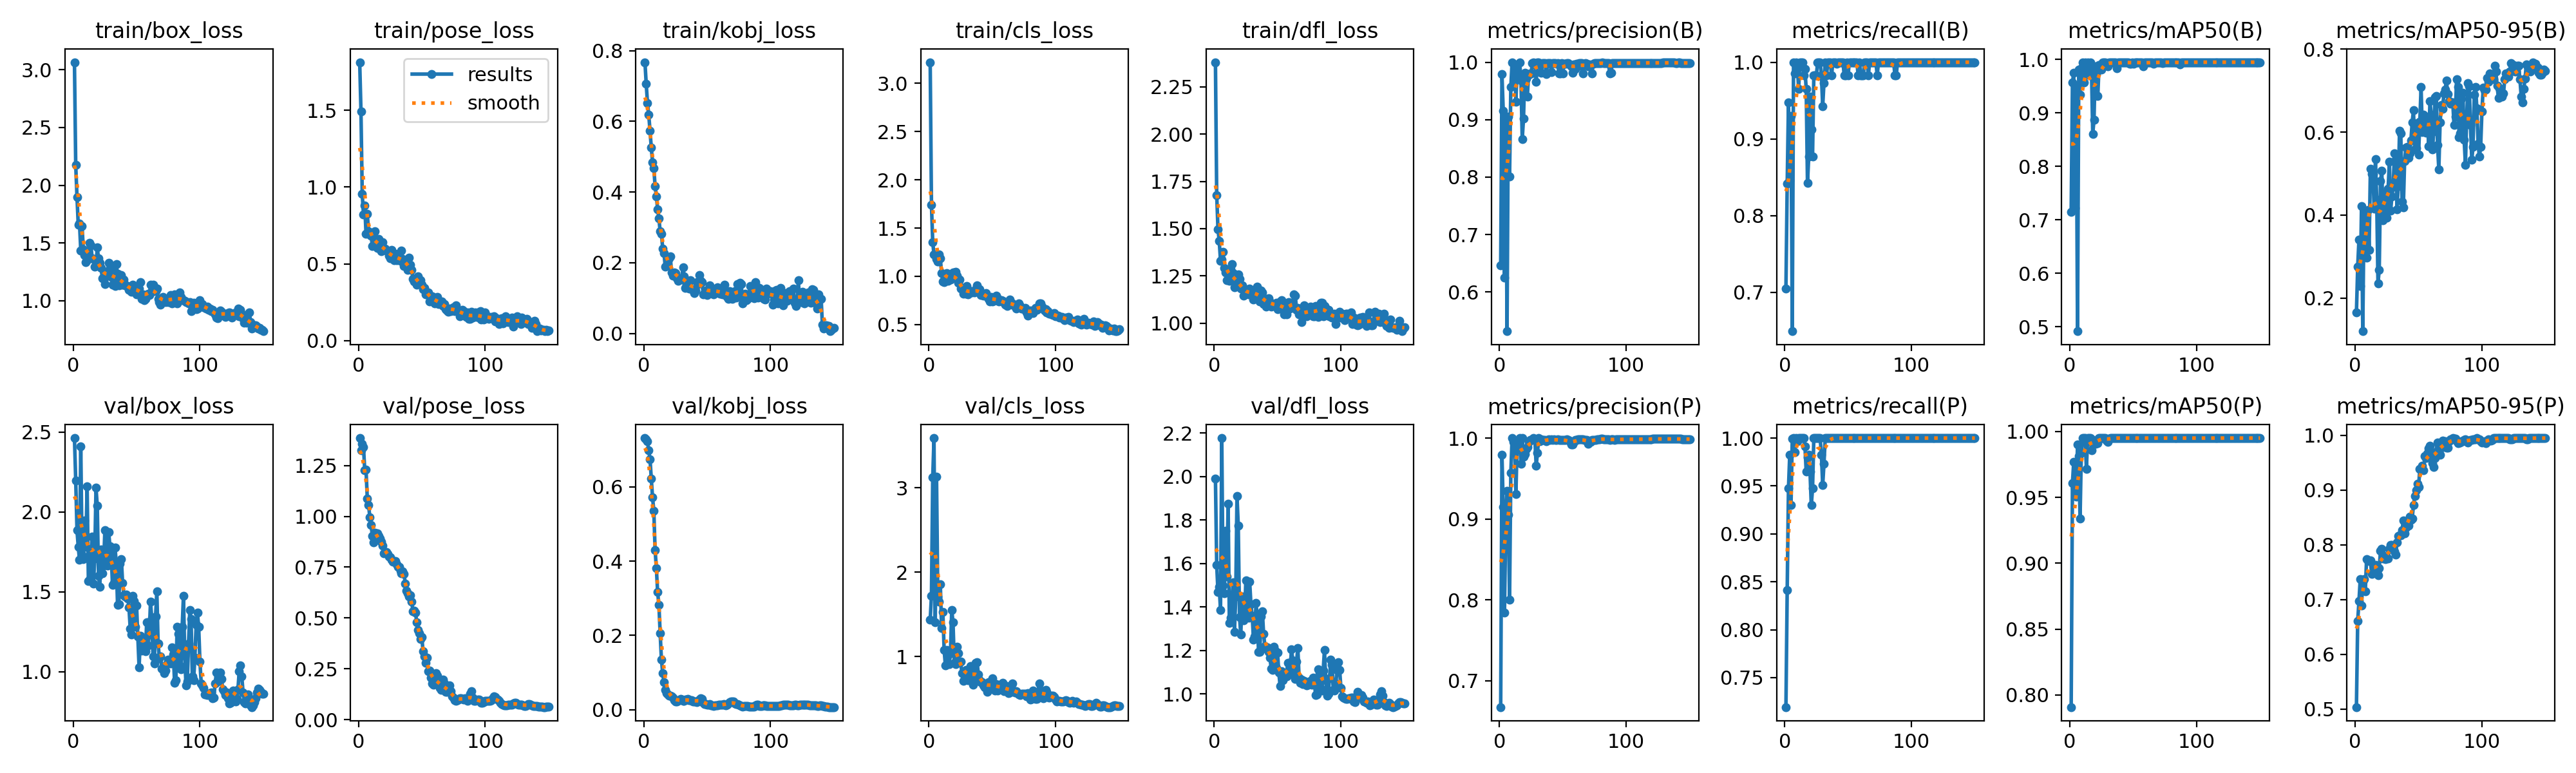

Values plotted in this chart, from the file beside it:
epoch, time, train/box_loss, train/pose_loss, train/kobj_loss, train/cls_loss, train/dfl_loss, metrics/precision(B), metrics/recall(B), metrics/mAP50(B), metrics/mAP50-95(B), metrics/precision(P), metrics/recall(P), metrics/mAP50(P), metrics/mAP50-95(P), val/box_loss, val/pose_loss, val/kobj_loss, val/cls_loss, val/dfl_loss, lr/pg0, lr/pg1, lr/pg2
1, 12.33, 3.066, 1.813, 0.7675, 3.217, 2.38, 0.6461, 0.7047, 0.7151, 0.1648, 0.6675, 0.7193, 0.7909, 0.5039, 2.462, 1.385, 0.7311, 1.434, 1.989, 0.00014, 0.00014, 0.00014
2, 23.46, 2.174, 1.493, 0.7063, 1.742, 1.676, 0.9796, 0.8415, 0.9569, 0.2759, 0.9796, 0.8415, 0.9607, 0.6611, 2.197, 1.325, 0.7276, 1.719, 1.592, 0.000298, 0.000298, 0.000298
3, 34.56, 1.899, 0.9547, 0.6523, 1.353, 1.498, 0.9154, 0.9474, 0.9747, 0.3413, 0.9148, 0.9474, 0.977, 0.697, 1.885, 1.355, 0.7219, 3.122, 1.469, 0.0004539, 0.0004539, 0.0004539
4, 45.53, 1.657, 0.8201, 0.6187, 1.226, 1.434, 0.6244, 0.8457, 0.7226, 0.2299, 0.7844, 0.9825, 0.9567, 0.7372, 1.782, 1.34, 0.6977, 3.592, 1.492, 0.0006077, 0.0006077, 0.0006077
5, 56.63, 1.667, 0.8814, 0.574, 1.225, 1.331, 0.8988, 0.9298, 0.9508, 0.4216, 0.8988, 0.9298, 0.9508, 0.6892, 1.699, 1.225, 0.674, 1.409, 1.385, 0.0007594, 0.0007594, 0.0007594
6, 67.66, 1.434, 0.6936, 0.5257, 1.177, 1.335, 0.5316, 0.6491, 0.4919, 0.1203, 0.9344, 0.9994, 0.9902, 0.7328, 2.411, 1.229, 0.6226, 3.133, 2.177, 0.000909, 0.000909, 0.000909
7, 78.62, 1.647, 0.8271, 0.485, 1.151, 1.379, 0.9054, 1, 0.9812, 0.4071, 0.9054, 1, 0.9812, 0.7376, 1.731, 1.086, 0.571, 1.711, 1.498, 0.001056, 0.001056, 0.001056
8, 89.62, 1.446, 0.7128, 0.4681, 1.227, 1.294, 0.8005, 0.9854, 0.9337, 0.3742, 0.8005, 0.9854, 0.9337, 0.7154, 1.705, 1.055, 0.536, 1.649, 1.462, 0.001202, 0.001202, 0.001202
9, 100.7, 1.392, 0.6912, 0.4167, 1.185, 1.267, 0.9568, 1, 0.9838, 0.2974, 0.9568, 1, 0.9838, 0.7738, 1.945, 0.9965, 0.4299, 1.857, 1.749, 0.001345, 0.001345, 0.001345
10, 111.8, 1.332, 0.6822, 0.388, 1.031, 1.229, 1, 0.9965, 0.995, 0.4122, 1, 0.9965, 0.995, 0.7717, 1.781, 0.9567, 0.3816, 1.337, 1.539, 0.001486, 0.001486, 0.001486
11, 122.7, 1.351, 0.6158, 0.3509, 0.9479, 1.254, 0.9605, 0.9649, 0.9573, 0.3158, 0.9956, 1, 0.995, 0.7701, 2.16, 0.9024, 0.317, 1.524, 1.874, 0.001625, 0.001625, 0.001625
12, 133.9, 1.403, 0.6189, 0.3257, 0.9398, 1.223, 0.9962, 1, 0.995, 0.5113, 0.9962, 1, 0.995, 0.7717, 1.567, 0.8721, 0.2828, 1.077, 1.326, 0.001762, 0.001762, 0.001762
13, 145.1, 1.502, 0.7122, 0.2887, 1.002, 1.286, 0.9308, 1, 0.9715, 0.4999, 0.9308, 1, 0.9717, 0.7474, 1.573, 0.9182, 0.2063, 0.8929, 1.349, 0.001842, 0.001842, 0.001842
14, 156.2, 1.478, 0.6424, 0.2822, 1.034, 1.312, 0.9946, 1, 0.995, 0.4989, 0.9946, 1, 0.995, 0.7506, 1.7, 0.9171, 0.135, 1.079, 1.421, 0.001828, 0.001828, 0.001828
15, 167.3, 1.366, 0.6025, 0.2406, 0.9516, 1.264, 0.9783, 0.9825, 0.975, 0.4153, 0.9957, 1, 0.995, 0.7581, 1.847, 0.9161, 0.09912, 1.014, 1.512, 0.001815, 0.001815, 0.001815
16, 178.6, 1.359, 0.6603, 0.2275, 0.9668, 1.189, 1, 0.9914, 0.995, 0.5351, 1, 0.9914, 0.995, 0.7638, 1.549, 0.9022, 0.07401, 0.9092, 1.286, 0.001802, 0.001802, 0.001802
17, 189.7, 1.292, 0.6168, 0.1894, 0.969, 1.197, 0.9682, 0.9649, 0.9856, 0.4374, 0.9682, 0.9649, 0.9856, 0.7504, 1.708, 0.8905, 0.05324, 1.04, 1.446, 0.001789, 0.001789, 0.001789
18, 200.8, 1.298, 0.5805, 0.192, 0.982, 1.212, 0.8659, 0.8421, 0.8612, 0.2358, 1, 0.9797, 0.9934, 0.7448, 2.15, 0.8763, 0.0447, 1.552, 1.911, 0.001776, 0.001776, 0.001776
19, 212, 1.461, 0.6425, 0.2066, 1.037, 1.257, 0.9017, 0.8772, 0.8868, 0.2681, 0.9771, 0.9825, 0.9925, 0.758, 2.039, 0.8553, 0.04146, 1.405, 1.774, 0.001762, 0.001762, 0.001762
20, 223.1, 1.367, 0.5997, 0.2124, 1.04, 1.236, 0.982, 0.9555, 0.9872, 0.4818, 0.9803, 0.9649, 0.9909, 0.7895, 1.599, 0.8179, 0.0381, 0.9272, 1.353, 0.001749, 0.001749, 0.001749
21, 234.3, 1.327, 0.5989, 0.2175, 1.047, 1.184, 0.9715, 0.9123, 0.9733, 0.5072, 0.9866, 0.9298, 0.9919, 0.7925, 1.531, 0.821, 0.03805, 0.9115, 1.271, 0.001736, 0.001736, 0.001736
22, 245.5, 1.283, 0.5865, 0.1729, 1.009, 1.2, 0.9397, 0.8772, 0.9323, 0.3877, 0.9889, 0.9474, 0.9911, 0.7747, 1.766, 0.8249, 0.03608, 1.114, 1.447, 0.001723, 0.001723, 0.001723
23, 256.7, 1.195, 0.5835, 0.164, 0.931, 1.146, 0.9781, 0.9825, 0.9897, 0.4355, 0.9956, 1, 0.995, 0.7799, 1.614, 0.8139, 0.03287, 1.04, 1.339, 0.00171, 0.00171, 0.00171
24, 267.8, 1.193, 0.5524, 0.1723, 0.9652, 1.171, 0.9799, 0.9825, 0.985, 0.4525, 0.9975, 1, 0.995, 0.7744, 1.665, 0.8019, 0.02597, 0.9305, 1.362, 0.001696, 0.001696, 0.001696
25, 279, 1.143, 0.5356, 0.171, 0.8715, 1.156, 0.9803, 0.9825, 0.9817, 0.3933, 0.9979, 1, 0.995, 0.7759, 1.884, 0.7974, 0.02312, 0.9402, 1.523, 0.001683, 0.001683, 0.001683
26, 290.2, 1.21, 0.5901, 0.1567, 0.878, 1.16, 0.9986, 1, 0.995, 0.4629, 0.9986, 1, 0.995, 0.7752, 1.692, 0.7873, 0.02235, 0.8022, 1.383, 0.00167, 0.00167, 0.00167
27, 301.3, 1.255, 0.5513, 0.1486, 0.8186, 1.154, 1, 1, 0.995, 0.5285, 1, 1, 0.995, 0.793, 1.664, 0.7782, 0.02513, 0.7098, 1.349, 0.001657, 0.001657, 0.001657
28, 312.5, 1.328, 0.5227, 0.1524, 0.8443, 1.183, 0.9988, 1, 0.995, 0.4112, 0.9988, 1, 0.995, 0.7996, 1.872, 0.7791, 0.02531, 0.804, 1.515, 0.001644, 0.001644, 0.001644
29, 323.8, 1.271, 0.5652, 0.1558, 0.8215, 1.171, 0.9655, 0.9824, 0.9931, 0.4455, 0.9655, 0.9824, 0.9931, 0.7995, 1.784, 0.78, 0.02963, 0.8418, 1.411, 0.00163, 0.00163, 0.00163
30, 335.1, 1.206, 0.5249, 0.1529, 0.8968, 1.17, 1, 0.9427, 0.9872, 0.4684, 0.9819, 0.951, 0.992, 0.7963, 1.735, 0.7653, 0.02825, 0.8338, 1.36, 0.001617, 0.001617, 0.001617
31, 346.2, 1.14, 0.5295, 0.1879, 0.815, 1.124, 1, 0.973, 0.9947, 0.5495, 1, 0.973, 0.9947, 0.7875, 1.543, 0.752, 0.02406, 0.7191, 1.25, 0.001604, 0.001604, 0.001604
32, 357.4, 1.208, 0.5363, 0.1609, 0.8516, 1.177, 0.9964, 1, 0.995, 0.5338, 0.9964, 1, 0.995, 0.7821, 1.556, 0.7523, 0.02358, 0.756, 1.265, 0.001591, 0.001591, 0.001591
33, 368.7, 1.127, 0.5182, 0.1287, 0.8317, 1.145, 0.9813, 0.9825, 0.9945, 0.4146, 0.9981, 1, 0.995, 0.8046, 1.777, 0.7307, 0.02676, 0.886, 1.417, 0.001578, 0.001578, 0.001578
34, 379.9, 1.315, 0.5869, 0.1397, 0.8347, 1.192, 0.998, 1, 0.995, 0.4697, 0.998, 1, 0.995, 0.8165, 1.68, 0.7191, 0.02751, 0.7992, 1.355, 0.001564, 0.001564, 0.001564
35, 391.1, 1.232, 0.5299, 0.1458, 0.8386, 1.134, 0.9978, 1, 0.995, 0.6028, 0.9978, 1, 0.995, 0.8174, 1.419, 0.7306, 0.02936, 0.6671, 1.192, 0.001551, 0.001551, 0.001551
36, 402.4, 1.134, 0.4864, 0.1273, 0.8329, 1.116, 0.9979, 1, 0.995, 0.5973, 0.9979, 1, 0.995, 0.8176, 1.423, 0.715, 0.02631, 0.6926, 1.192, 0.001538, 0.001538, 0.001538
37, 413.7, 1.15, 0.5238, 0.15, 0.8651, 1.172, 0.9789, 0.9825, 0.9831, 0.4332, 0.9963, 1, 0.995, 0.8274, 1.677, 0.6684, 0.02657, 0.9253, 1.355, 0.001525, 0.001525, 0.001525
38, 424.7, 1.22, 0.497, 0.1252, 0.9063, 1.164, 0.998, 1, 0.995, 0.4193, 0.998, 1, 0.995, 0.8443, 1.705, 0.6341, 0.02545, 0.9351, 1.379, 0.001512, 0.001512, 0.001512
39, 435.7, 1.137, 0.462, 0.1237, 0.8459, 1.1, 0.998, 1, 0.995, 0.5302, 0.998, 1, 0.995, 0.8209, 1.554, 0.6229, 0.02268, 0.7895, 1.276, 0.001498, 0.001498, 0.001498
40, 446.6, 1.184, 0.5381, 0.1147, 0.8693, 1.1, 0.9979, 1, 0.995, 0.5631, 0.9979, 1, 0.995, 0.8321, 1.479, 0.6062, 0.02185, 0.7158, 1.219, 0.001485, 0.001485, 0.001485
41, 457.6, 1.134, 0.4939, 0.1221, 0.8072, 1.089, 0.9827, 0.9983, 0.9941, 0.5639, 0.9983, 1, 0.995, 0.8364, 1.47, 0.611, 0.02204, 0.6984, 1.207, 0.001472, 0.001472, 0.001472
42, 468.6, 1.131, 0.46, 0.1452, 0.8204, 1.127, 0.9979, 1, 0.995, 0.5384, 0.9979, 1, 0.995, 0.835, 1.481, 0.5795, 0.02146, 0.6951, 1.212, 0.001459, 0.001459, 0.001459
43, 479.4, 1.121, 0.4025, 0.1393, 0.8003, 1.133, 0.9983, 1, 0.995, 0.5493, 0.9983, 1, 0.995, 0.8516, 1.458, 0.5323, 0.02461, 0.657, 1.194, 0.001446, 0.001446, 0.001446
44, 489.2, 1.093, 0.384, 0.165, 0.8129, 1.111, 0.9979, 1, 0.995, 0.5805, 0.9979, 1, 0.995, 0.8456, 1.403, 0.5368, 0.02818, 0.6358, 1.165, 0.001432, 0.001432, 0.001432
45, 498.4, 1.093, 0.4048, 0.149, 0.8264, 1.089, 0.9974, 1, 0.995, 0.624, 0.9974, 1, 0.995, 0.8483, 1.27, 0.5275, 0.03099, 0.6391, 1.116, 0.001419, 0.001419, 0.001419
46, 507.6, 1.077, 0.3655, 0.1452, 0.7888, 1.1, 0.9982, 1, 0.995, 0.6525, 0.9982, 1, 0.995, 0.873, 1.231, 0.4781, 0.0293, 0.5831, 1.11, 0.001406, 0.001406, 0.001406
47, 516.7, 1.138, 0.4168, 0.1114, 0.7645, 1.094, 0.9799, 0.9825, 0.9926, 0.5581, 0.9974, 1, 0.995, 0.8887, 1.475, 0.4407, 0.01971, 0.6968, 1.215, 0.001393, 0.001393, 0.001393
48, 526, 1.101, 0.3723, 0.1145, 0.7409, 1.101, 0.9804, 0.9825, 0.9926, 0.5612, 0.9979, 1, 0.995, 0.9001, 1.443, 0.426, 0.01538, 0.6903, 1.2, 0.00138, 0.00138, 0.00138
49, 535.2, 1.122, 0.3934, 0.1224, 0.7893, 1.107, 0.9979, 1, 0.995, 0.621, 0.9979, 1, 0.995, 0.9112, 1.281, 0.3969, 0.01484, 0.6526, 1.119, 0.001366, 0.001366, 0.001366
50, 544.5, 1.056, 0.3652, 0.1085, 0.7408, 1.074, 0.98, 0.9825, 0.9926, 0.5458, 0.9976, 1, 0.995, 0.9051, 1.415, 0.4043, 0.01369, 0.7385, 1.189, 0.001353, 0.001353, 0.001353
51, 553.7, 1.079, 0.3339, 0.1217, 0.7464, 1.093, 0.9976, 1, 0.995, 0.6242, 0.9976, 1, 0.995, 0.9382, 1.22, 0.335, 0.01356, 0.643, 1.098, 0.00134, 0.00134, 0.00134
52, 562.9, 1.105, 0.3442, 0.1363, 0.766, 1.115, 0.9974, 1, 0.995, 0.708, 0.9974, 1, 0.995, 0.9384, 1.025, 0.3104, 0.01481, 0.593, 1.036, 0.001327, 0.001327, 0.001327
53, 572.1, 1.159, 0.3029, 0.115, 0.7968, 1.121, 0.9982, 1, 0.995, 0.5994, 0.9982, 1, 0.995, 0.9448, 1.223, 0.2782, 0.01223, 0.6698, 1.103, 0.001314, 0.001314, 0.001314
54, 581.4, 1.016, 0.3152, 0.1261, 0.7709, 1.093, 0.998, 1, 0.995, 0.6427, 0.998, 1, 0.995, 0.9368, 1.13, 0.3041, 0.01168, 0.5931, 1.064, 0.0013, 0.0013, 0.0013
55, 590.6, 1.057, 0.3156, 0.1099, 0.739, 1.046, 0.9966, 1, 0.995, 0.6009, 0.9966, 1, 0.995, 0.9616, 1.182, 0.2369, 0.01097, 0.646, 1.078, 0.001287, 0.001287, 0.001287
56, 599.8, 1.004, 0.255, 0.1237, 0.7453, 1.063, 0.9947, 1, 0.995, 0.5991, 0.9947, 1, 0.995, 0.9588, 1.173, 0.2402, 0.01195, 0.666, 1.088, 0.001274, 0.001274, 0.001274
57, 609.1, 1.014, 0.282, 0.1185, 0.7512, 1.049, 0.9923, 1, 0.995, 0.6315, 0.9923, 1, 0.995, 0.9671, 1.129, 0.2065, 0.01239, 0.6563, 1.081, 0.001261, 0.001261, 0.001261
58, 618.3, 1.048, 0.2882, 0.1314, 0.7487, 1.094, 0.9819, 0.9825, 0.987, 0.5658, 0.9921, 1, 0.995, 0.9757, 1.311, 0.1771, 0.01221, 0.6833, 1.143, 0.001248, 0.001248, 0.001248
59, 627.5, 1.06, 0.2678, 0.1202, 0.7252, 1.11, 0.9956, 1, 0.995, 0.6746, 0.9956, 1, 0.995, 0.9811, 1.163, 0.1706, 0.01386, 0.5856, 1.089, 0.001234, 0.001234, 0.001234
60, 636.7, 1.047, 0.2404, 0.1115, 0.7035, 1.077, 0.9883, 0.9825, 0.9943, 0.6414, 0.9974, 1, 0.995, 0.9636, 1.232, 0.1955, 0.01371, 0.5928, 1.117, 0.001221, 0.001221, 0.001221
... 90 more rows
